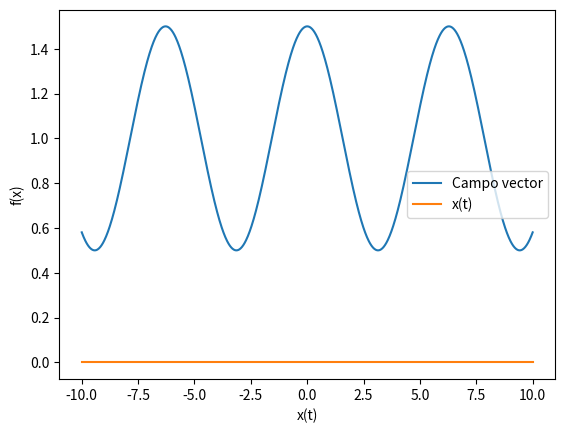
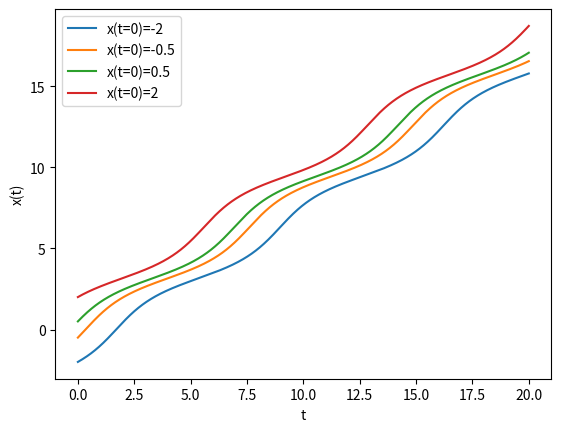

Reproduce these figures in Python, in order.
import numpy as np
import matplotlib.pyplot as plt
from matplotlib.pyplot import *



################################################################################################

#          Grafico del campo vector

################################################################################################


print("El campo vector es:  1+0.5*cos(x)")


def f(t): return 1+0.5*np.cos(t)

x=np.linspace(-10,10,1000)



plt.figure(1)
a_pos,=plt.plot(x,f(x),label='Campo vector')
variable,=plt.plot(x,np.zeros(len(x)),label='x(t)')
#plt.arrow(2, 0, -1, 0, shape='full', lw=0, length_includes_head=True, head_width=0.1)
#plt.arrow(0, 0, -1, 0, shape='full', lw=0, length_includes_head=True, head_width=0.1)
#plt.arrow(0, 0, 1, 0, shape='full', lw=0, length_includes_head=True, head_width=0.1)
#plt.arrow(-2, 0, 1, 0, shape='full', lw=0, length_includes_head=True, head_width=0.1)
plt.legend(loc='best')
plt.xlabel("x(t)")
plt.ylabel("f(x)")
plt.show(block=True)


################################################################################################

#          Resolucion numerica de los problemas

#		Metodo de Euler		
################################################################################################




t=np.linspace(0,20,1000)
h=t[1]-t[0]
sol1=np.zeros(len(t))
sol2=np.zeros(len(t))
sol3=np.zeros(len(t))
sol4=np.zeros(len(t))
sol1[0]=-2
sol2[0]=-0.5
sol3[0]=0.5
sol4[0]=2


for i in range(0,len(t)-1):
	sol1[i+1]=sol1[i]+h*f(sol1[i])
	sol2[i+1]=sol2[i]+h*f(sol2[i])
	sol3[i+1]=sol3[i]+h*f(sol3[i])
	sol4[i+1]=sol4[i]+h*f(sol4[i])



plt.figure(3)
a_pos,=plt.plot(t,sol1,label='x(t=0)=-2')
a_neg,=plt.plot(t,sol2,label='x(t=0)=-0.5')
cer,=plt.plot(t,sol3,label='x(t=0)=0.5')
cer,=plt.plot(t,sol4,label='x(t=0)=2')
plt.legend(loc='best')
#plt.title('a>0')
plt.xlabel("t")
plt.ylabel("x(t)")
plt.show(block=True)


#plt.figure(2)
#cer,=plt.plot(t,sol3,label='x(t=0)=3')
#plt.legend(loc='best')
#plt.title('a>0')
#plt.xlabel("t")
#plt.ylabel("x(t)")
#plt.show(block=True)
